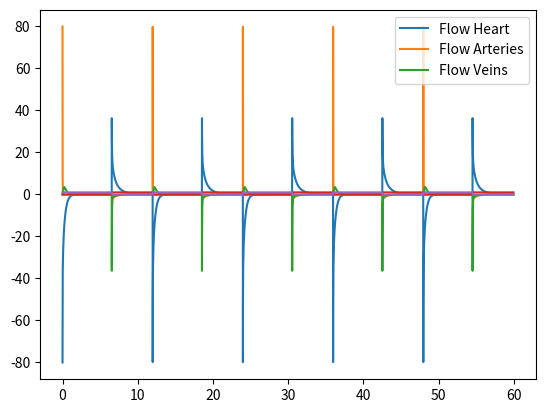
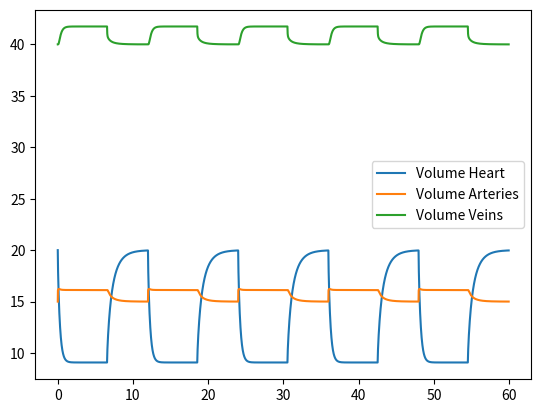
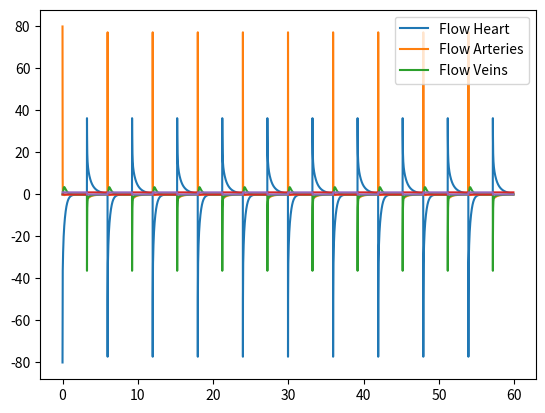
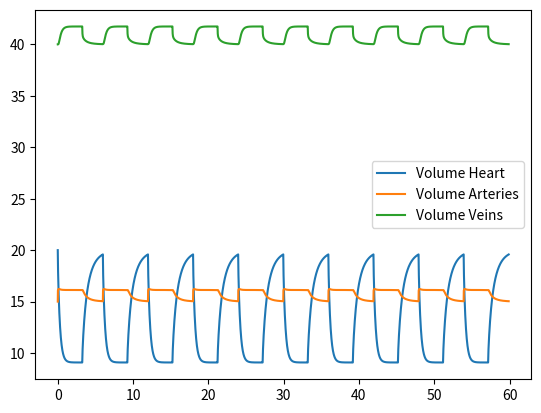
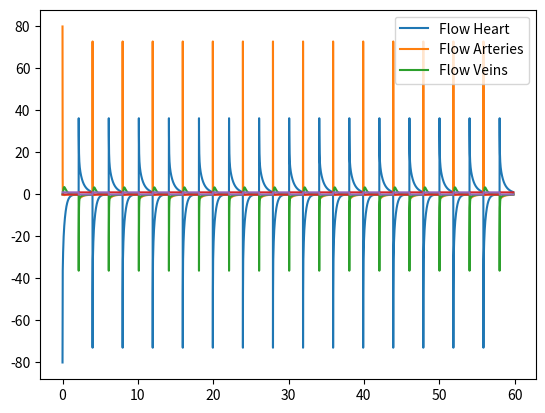
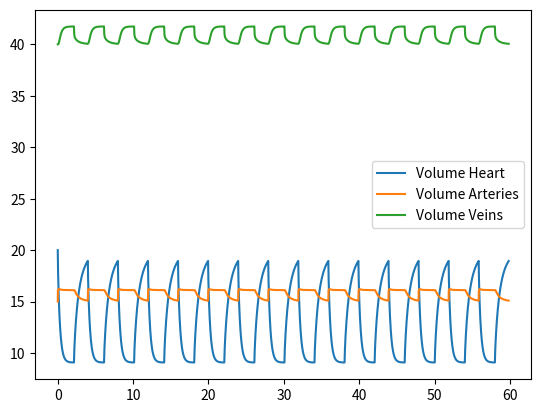
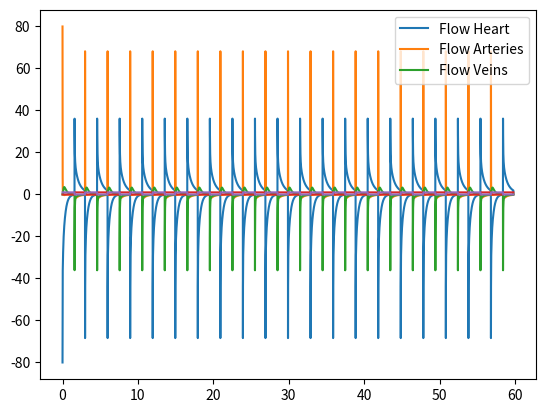
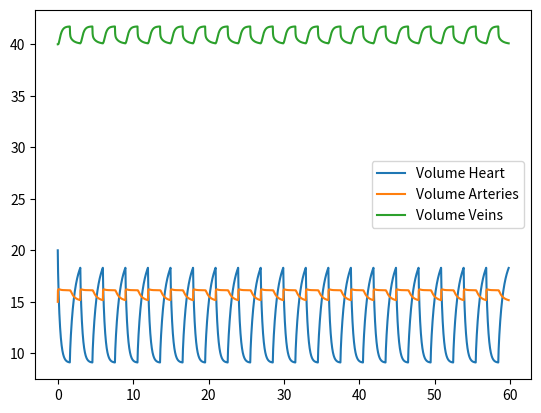
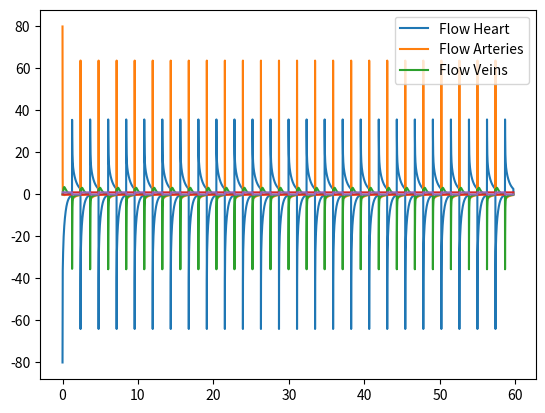
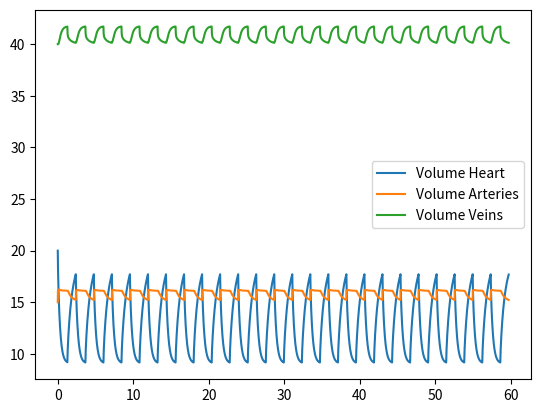
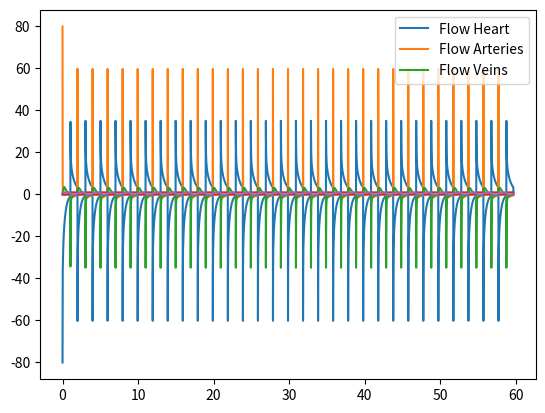
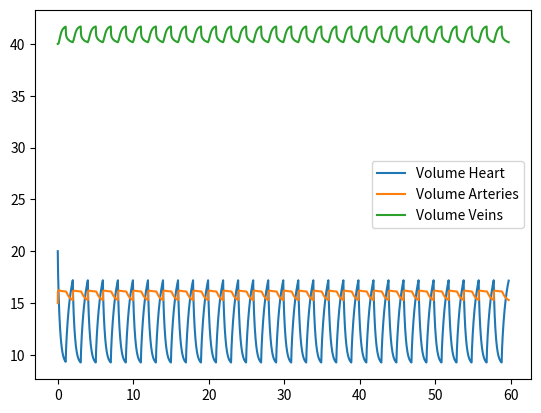
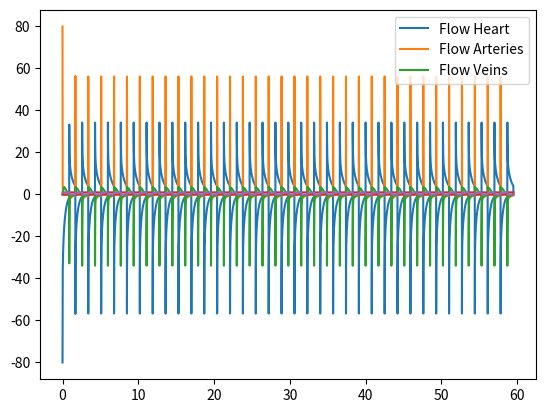
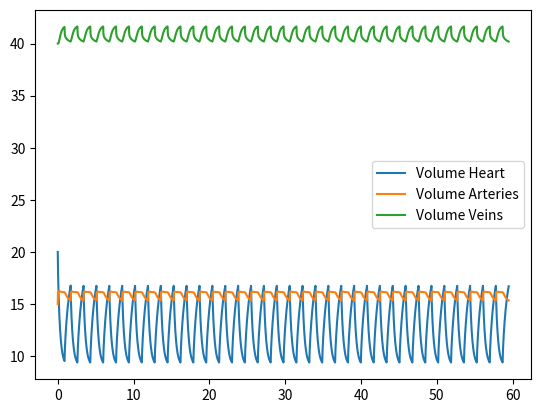
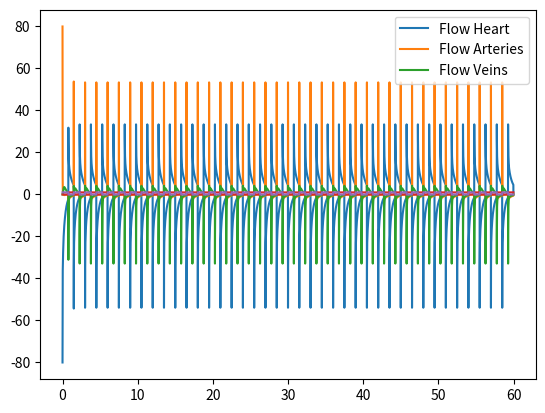
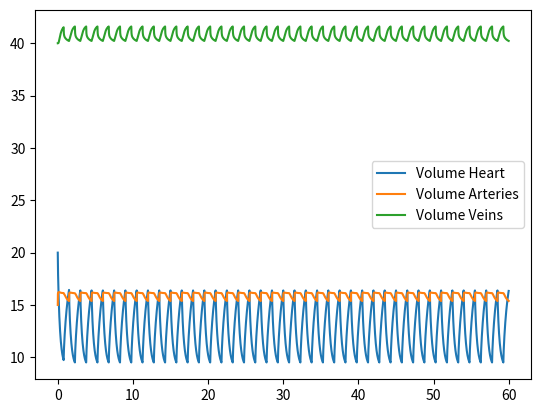

Source code (Python) for these figures, in order:
# -*- coding: utf-8 -*-
"""
Created on Tue Apr  9 13:40:56 2024

[redacted]
"""
import numpy as np
import matplotlib.pyplot as plt

def compute_stroke_volume(v_h):
    stroke_volume = np.max(v_h[int(len(v_h)/3):]) - np.min(v_h[int(len(v_h)/3):])
    return stroke_volume

def bounded_exponential(x):
    L = 0.56  # Upper bound
    lower_bound = 0.4  # Lower bound
    k = 0.1  # Growth rate, adjust as needed
    x0 = 0  # Midpoint, adjust as needed
    
    # Apply the logistic function
    return lower_bound + (L - lower_bound) / (1 + np.exp(-k * (x - x0)))

dt = 1/100
time_sec = 60
time = np.arange(0, time_sec, dt)

v_a = np.zeros(len(time))
v_al = np.zeros(len(time))
v_vl = np.zeros(len(time))
v_v = np.zeros(len(time))
v_h = np.zeros(len(time))
v_h[0] = 20
v_a[0] = 15
v_al[0] = 5
v_vl[0] = 5
v_v[0] = 40

e_a = lambda x: 2*x - 2*v_a[0]
e_al = lambda x: x - v_al[0]
e_vl = lambda x: x - v_vl[0]
e_v = lambda x: .5 * x - .5*v_v[0]

r_ao = 1
r_a = 1
r_c = 1
r_v = 1
r_ve = 1

stroke_volume_list = []
cardiac_output_list = []
heart_rate_list = []

percent_contract = lambda x: -0.00075 * x + .55
for j in range(5, 200, 5):
    
    v_a = np.zeros(len(time))
    v_al = np.zeros(len(time))
    v_vl = np.zeros(len(time))
    v_v = np.zeros(len(time))
    v_h = np.zeros(len(time))
    v_h[0] = 20
    v_a[0] = 15
    v_al[0] = 5
    v_vl[0] = 5
    v_v[0] = 40
    
    heart_rate = j
    inds_per_beat = int(100/(heart_rate/60))
    multiplier = int((time_sec * 100)/inds_per_beat)
    
    elast_h = np.array(([4] * int(inds_per_beat*percent_contract(j)) + [0] * int(inds_per_beat*(1-percent_contract(j))))*multiplier)
    alpha = np.array(([0] * int(inds_per_beat*percent_contract(j)) + [1] * int(inds_per_beat*(1-percent_contract(j))))*multiplier)
    beta = np.array(([1] * int(inds_per_beat*percent_contract(j)) + [0] * int(inds_per_beat*(1-percent_contract(j))))*multiplier)
    
    
    dvh_dt = np.zeros(len(elast_h))
    dva_dt = np.zeros(len(elast_h))
    dval_dt = np.zeros(len(elast_h))
    dvvl_dt = np.zeros(len(elast_h))
    dvv_dt = np.zeros(len(elast_h))
    
    
    for i in range(len(elast_h)-1):
        dvh_dt[i] = ((v_v[i] * e_v(v_v[i]) - v_h[i] * elast_h[i])/ r_ve) * alpha[i] - ((v_h[i] * elast_h[i] - v_a[i] * e_a(v_a[i]))/ r_ao) * beta[i]
        v_h[i+1] = v_h[i] + dvh_dt[i] * dt
        
        dva_dt[i] = (v_h[i] * elast_h[i] - v_a[i] * e_a(v_a[i]))/ r_ao * beta[i] - (v_a[i] * e_a(v_a[i]) - v_al[i] * e_al(v_al[i]))/ r_a
        v_a[i+1] = v_a[i] + dva_dt[i] * dt 
        
        dval_dt[i] = (v_a[i] * e_a(v_a[i]) - v_al[i] * e_al(v_al[i]))/ r_a - (v_al[i] * e_al(v_al[i]) - v_vl[i] * e_vl(v_vl[i]))/ r_c
        v_al[i+1] = v_al[i] + dval_dt[i] * dt
        
        dvvl_dt[i] = (v_al[i] * e_al(v_al[i]) - v_vl[i] * e_vl(v_vl[i]))/ r_c - (v_vl[i] * e_vl(v_vl[i]) - v_v[i] * e_v(v_v[i]))/ r_v
        v_vl[i+1] = v_vl[i] + dvvl_dt[i] * dt
    
        dvv_dt[i] = (v_vl[i] * e_vl(v_vl[i]) - v_v[i] * e_v(v_v[i]))/ r_v - (v_v[i] * e_v(v_v[i]) - v_h[i] * elast_h[i])/ r_ve *alpha[i]
        v_v[i+1] = v_v[i] + dvv_dt[i] * dt
        
    
    
    # %%
    
    plt.figure()
    plt.plot(time[:len(elast_h)], dvh_dt[:len(elast_h)], label="Flow Heart")
    plt.plot(time[:len(elast_h)], dva_dt[:len(elast_h)], label="Flow Arteries")
    #plt.plot(time[:-1], dval_dt[:-1], label="Flow Arterioles")
    #plt.plot(time[:-1], dvvl_dt[:-1], label="Flow Venules")
    plt.plot(time[:len(elast_h)], dvv_dt[:len(elast_h)], label="Flow Veins")
    plt.plot(time[:len(elast_h)], alpha)
    plt.plot(time[:len(elast_h)], beta)
    plt.legend()
    
    # %%
    all_volumes = np.zeros((len(elast_h), 5))
    all_volumes[:, 0] = v_h[:len(elast_h)]
    all_volumes[:, 1] = v_a[:len(elast_h)]
    all_volumes[:, 2] = v_al[:len(elast_h)]
    all_volumes[:, 3] = v_vl[:len(elast_h)]
    all_volumes[:, 4] = v_v[:len(elast_h)]
    
    volume_totals = np.sum(all_volumes, axis=1)
    
    # %%
    plt.figure()
    plt.plot(time[:len(elast_h)], v_h[:len(elast_h)], label="Volume Heart")
    plt.plot(time[:len(elast_h)], v_a[:len(elast_h)], label="Volume Arteries")
    #plt.plot(time[:-1], dval_dt[:-1], label="Flow Arterioles")
    #plt.plot(time[:-1], dvvl_dt[:-1], label="Flow Venules")
    plt.plot(time[:len(elast_h)], v_v[:len(elast_h)], label="Volume Veins")
    plt.legend()
    
    
    stroke_volume = compute_stroke_volume(v_h)
    stroke_volume_list.append(stroke_volume)
    heart_rate_list.append(j)

# %%
stroke_volume_list[7] = (stroke_volume_list[8] + stroke_volume_list[6])/2
cardiac_output_list = np.array(stroke_volume_list) * np.array(heart_rate_list)
plt.figure()
plt.plot(heart_rate_list, stroke_volume_list)
plt.title("Stroke Volume vs Heart Rate")

plt.figure()
plt.plot(heart_rate_list, cardiac_output_list)
plt.title("Cardiac Output vs Heart Rate")






















